Run: headless pygame with SDL's dummy video driver; simulated clock (each Clock.tick advances the game by its frame time, no real sleeping); random seed 0; keys injected as events and as key.get_pressed() state; no mouse input.
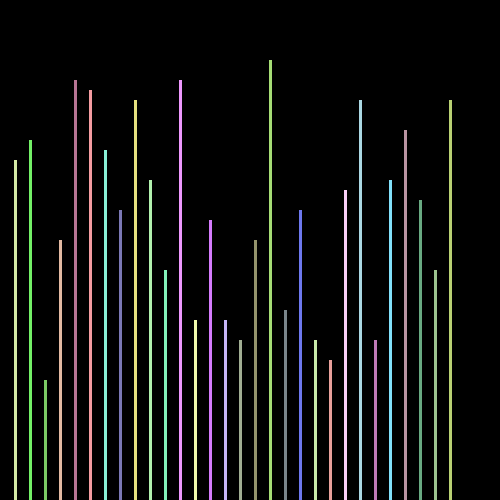
Frame 1 of 4 · flips 1–60 · no input
Frame 2 of 4 · flips 61–180 · tapped SPACE, RETURN · held RIGHT (→), D · screen unchanged from frame 1, image omitted
Frame 3 of 4 · flips 181–300 · held DOWN (↓), S · screen unchanged from frame 2, image omitted
Frame 4 of 4 · flips 301–420 · held LEFT (←), A, UP (↑), W · screen unchanged from frame 3, image omitted

The pygame program that drew these frames:

import pygame
import random

class Sort:

    WIDTH = 500
    HEIGHT = 500
    WHITE = (255, 255, 255)

    def __init__(self, width = WIDTH, height = HEIGHT):
        pygame.init()
        self.width = width
        self.height = height
        self.display_surface = pygame.display.set_mode((self.width, self.height))
        self.clock = pygame.time.Clock()
        pygame.display.set_caption('Algorithm Visualizer')

        pygame.display.update()
        self.arr = [random.randrange(10,45)*10 for x in range(30)]
        self.clr = [(random.randrange(100,255), random.randrange(100,255), random.randrange(100,255)) for i in range(30)]
        self.arrX = [(x+1)*15 for x in range(30)]
        self.running = False

    def draw(self, x, y, clr):
        comb = zip(x, y, clr)
        for x, y, c in comb:
            pygame.draw.line(self.display_surface, c, (x, self.height), (x, self.height - y), 3)

    def check(self):
        for event in pygame.event.get():
            if event.type == pygame.QUIT:
                pygame.quit()
                quit()

    def bubbleSort(self):
        for i in range(len(self.arr)):
            for j in range(len(self.arr)-i-1):
                self.check()
                if self.arr[j] > self.arr[j+1]:
                    self.arr[j], self.arr[j+1] = self.arr[j+1],self.arr[j]
                    self.clr[j], self.clr[j+1] = self.clr[j+1], self.clr[j]
                self.display_surface.fill((0,0,0))
                self.draw(self.arrX, self.arr, self.clr)
                pygame.draw.line(self.display_surface, (255, 255, 255), (self.arrX[j+1], self.height), (self.arrX[j+1], self.height - self.arr[j+1]), 3)
                pygame.time.delay(60)
                pygame.display.update()
        self.running = False

    def game(self):
        while True:
            keys = pygame.key.get_pressed() 
            self.check()
            if keys[pygame.K_SPACE]:
                self.running = True

            if self.running == False:
                self.display_surface.fill((0,0,0))
                self.draw(self.arrX, self.arr, self.clr)
                pygame.display.update()

            else:
                self.bubbleSort()

            self.clock.tick(20)

        pygame.quit()


s = Sort()
s.game()
